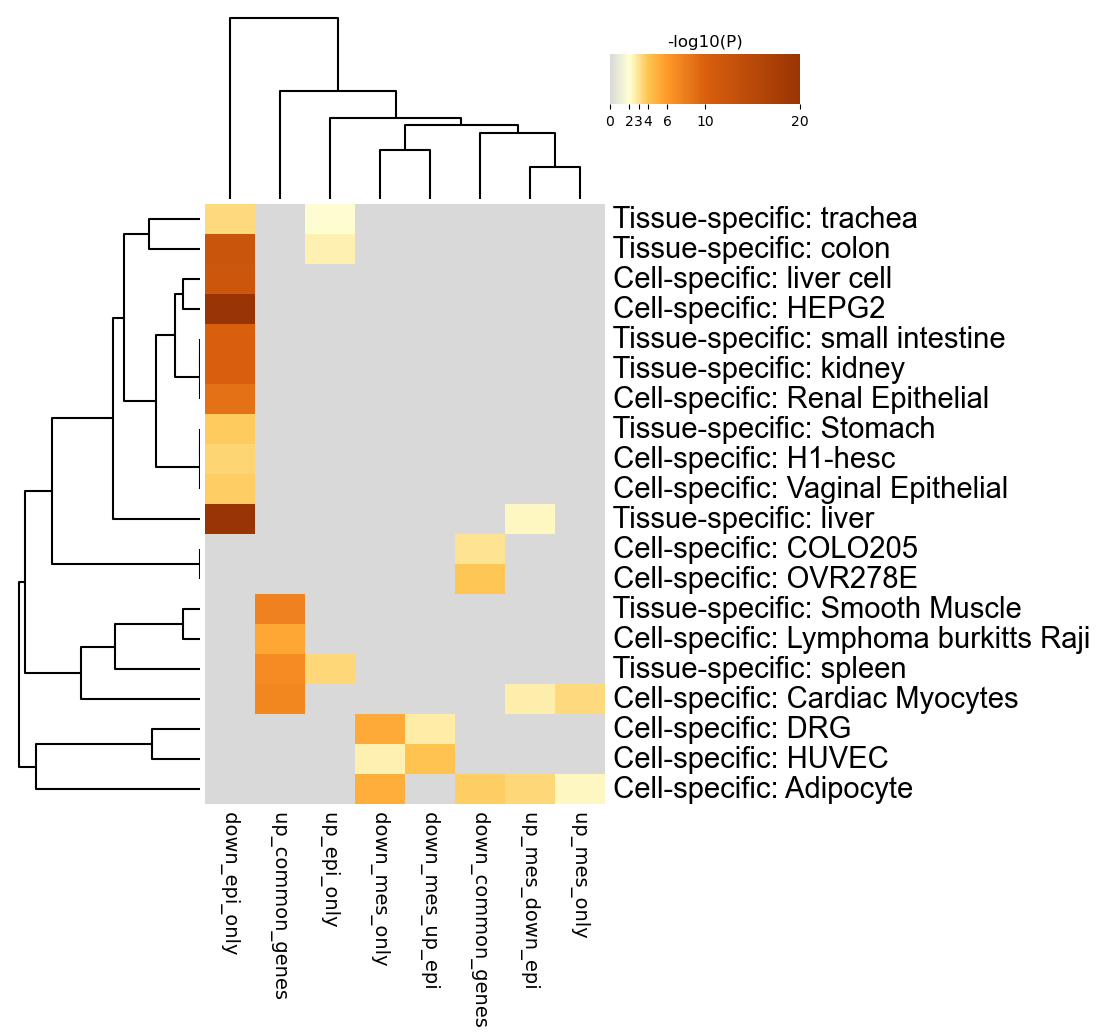

The data file committed next to this chart (first rows):
GO, Description, _LogP_down_common_genes, _LogP_down_epi_only, _LogP_down_mes_only, _LogP_down_mes_up_epi, _LogP_up_common_genes, _LogP_up_epi_only, _LogP_up_mes_down_epi, _LogP_up_mes_only
PGB:00031, Tissue-specific: trachea, 0.0, -3.359, 0.0, 0.0, 0.0, -2.096, 0.0, 0.0
PGB:00005, Tissue-specific: colon, 0.0, -12.47, 0.0, 0.0, 0.0, -2.552, 0.0, 0.0
PGB:00060, Cell-specific: liver cell, 0.0, -12.02, 0.0, 0.0, 0.0, 0.0, 0.0, 0.0
PGB:00058, Cell-specific: HEPG2, 0.0, -25.1, 0.0, 0.0, 0.0, 0.0, 0.0, 0.0
PGB:00006, Tissue-specific: small intestine, 0.0, -9.965, 0.0, 0.0, 0.0, 0.0, 0.0, 0.0
PGB:00002, Tissue-specific: kidney, 0.0, -9.976, 0.0, 0.0, 0.0, 0.0, 0.0, 0.0
PGB:00139, Cell-specific: Renal Epithelial, 0.0, -8.731, 0.0, 0.0, 0.0, 0.0, 0.0, 0.0
PGB:00038, Tissue-specific: Stomach, 0.0, -3.803, 0.0, 0.0, 0.0, 0.0, 0.0, 0.0
PGB:00063, Cell-specific: H1-hesc, 0.0, -3.449, 0.0, 0.0, 0.0, 0.0, 0.0, 0.0
PGB:00093, Cell-specific: Vaginal Epithelial, 0.0, -3.673, 0.0, 0.0, 0.0, 0.0, 0.0, 0.0
PGB:00001, Tissue-specific: liver, 0.0, -46.66, 0.0, 0.0, 0.0, 0.0, -2.285, 0.0
PGB:00128, Cell-specific: COLO205, -3.005, 0.0, 0.0, 0.0, 0.0, 0.0, 0.0, 0.0
PGB:00073, Cell-specific: OVR278E, -3.949, 0.0, 0.0, 0.0, 0.0, 0.0, 0.0, 0.0
PGB:00011, Tissue-specific: Smooth Muscle, 0.0, 0.0, 0.0, 0.0, -7.576, 0.0, 0.0, 0.0
PGB:00110, Cell-specific: Lymphoma burkitts Raji, 0.0, 0.0, 0.0, 0.0, -5.334, 0.0, 0.0, 0.0
PGB:00008, Tissue-specific: spleen, 0.0, 0.0, 0.0, 0.0, -6.952, -3.363, 0.0, 0.0
PGB:00133, Cell-specific: Cardiac Myocytes, 0.0, 0.0, 0.0, 0.0, -7.26, 0.0, -2.64, -3.339
PGB:00065, Cell-specific: DRG, 0.0, 0.0, -5.173, -2.7, 0.0, 0.0, 0.0, 0.0
PGB:00071, Cell-specific: HUVEC, 0.0, 0.0, -2.573, -4.011, 0.0, 0.0, 0.0, 0.0
PGB:00080, Cell-specific: Adipocyte, -3.676, 0.0, -5.031, 0.0, 0.0, 0.0, -3.388, -2.318
